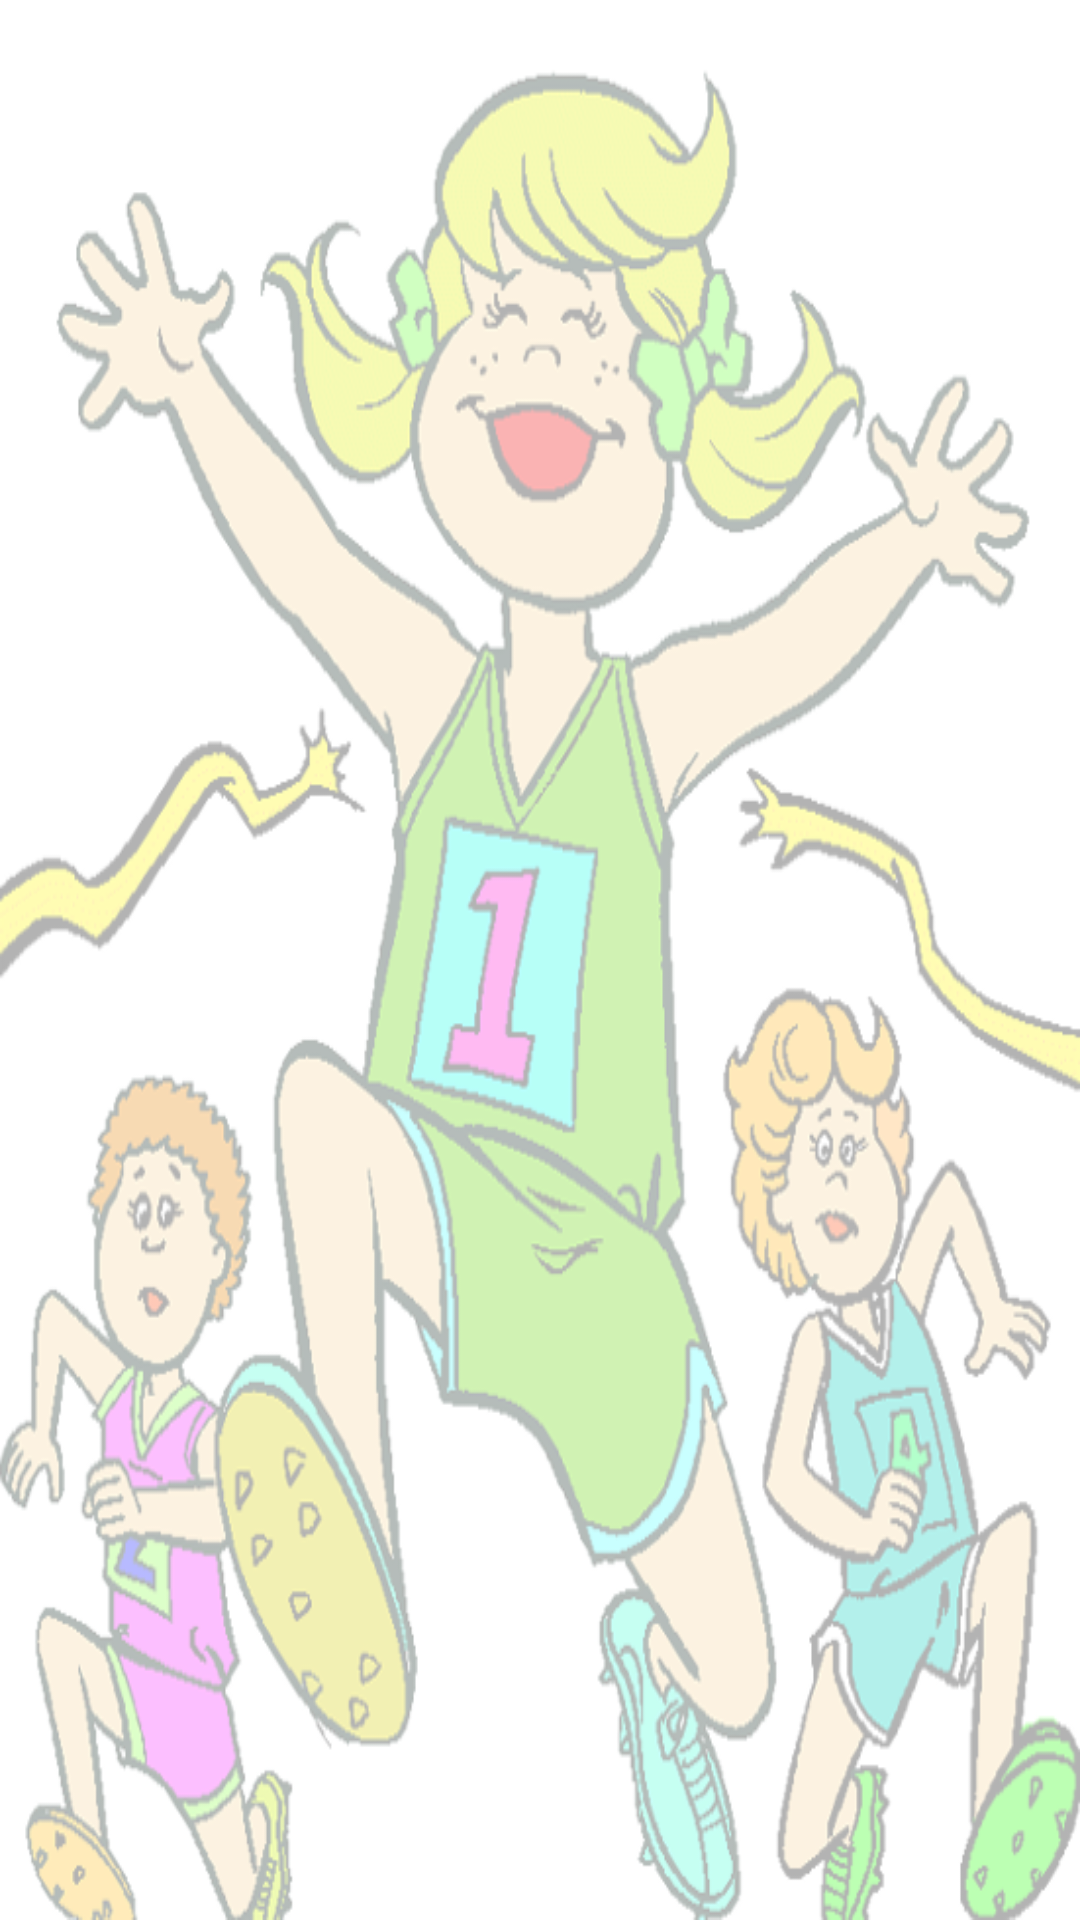

Android layout source for this screen:
<!-- AndroidManifest.xml: application theme AppTheme -->
<!-- res/layout/activity_score.xml -->
<LinearLayout xmlns:android="http://schemas.android.com/apk/res/android"
    xmlns:tools="http://schemas.android.com/tools"
    android:layout_width="match_parent"
    android:layout_height="match_parent"
    android:paddingBottom="@dimen/activity_vertical_margin"
    android:paddingLeft="@dimen/activity_horizontal_margin"
    android:paddingRight="@dimen/activity_horizontal_margin"
    android:paddingTop="@dimen/activity_vertical_margin"
    android:background="@drawable/scoreborad"
    tools:context=".ScoreActivity" >

    <ListView
        android:id="@+id/listViewScore"
        android:layout_width="match_parent"
        android:layout_height="wrap_content"
        android:layout_alignParentLeft="true"
        android:layout_alignParentTop="true" >
    </ListView>

</LinearLayout>
<!-- resources referenced by this layout -->
<resources>
  <!-- drawable scoreborad: png bitmap (drawable-hdpi, 227621 bytes) -->
  <style name="AppTheme" parent="AppBaseTheme">
          
      </style>
  <style name="AppBaseTheme" parent="android:Theme.Light">
          
      </style>
</resources>
